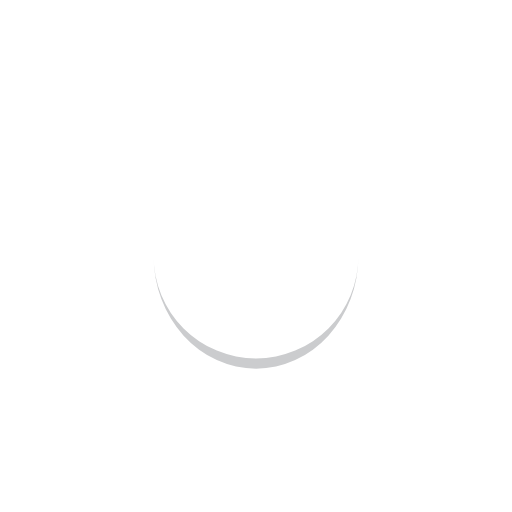
t = 0.00 s
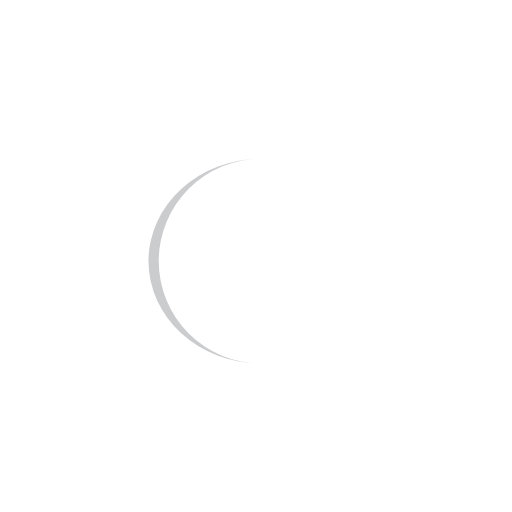
t = 0.25 s
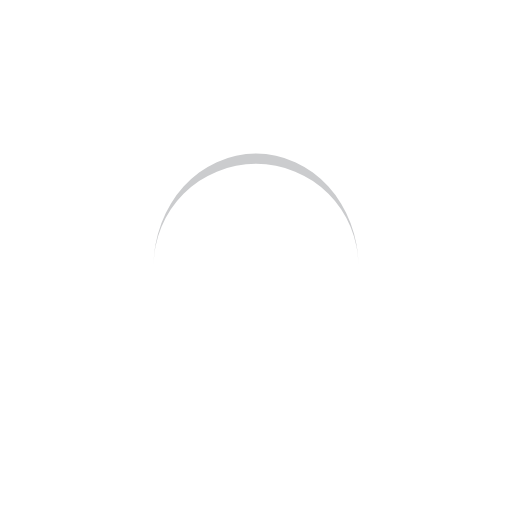
t = 0.50 s
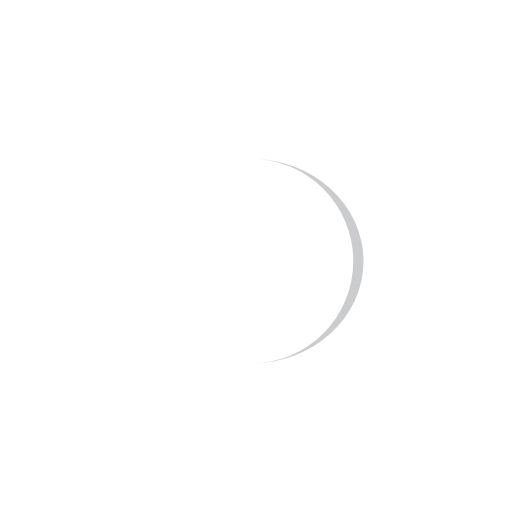
t = 0.75 s

The animated SVG that drew these frames (rendered in a browser with its animation timeline set to each time). Animation: 1 SMIL element (animateTransform=1); one cycle of 1.00 s, repeats indefinitely.

<?xml version="1.0" encoding="utf-8"?>
<svg xmlns="http://www.w3.org/2000/svg" xmlns:xlink="http://www.w3.org/1999/xlink" style="margin: auto; background: none; display: block; shape-rendering: auto;" width="191px" height="191px" viewBox="0 0 100 100" preserveAspectRatio="xMidYMid">
<path d="M30 50A20 20 0 0 0 70 50A20 22 0 0 1 30 50" fill="#cbccce" stroke="none">
  <animateTransform attributeName="transform" type="rotate" dur="1s" repeatCount="indefinite" keyTimes="0;1" values="0 50 51;360 50 51"></animateTransform>
</path>
<!-- [ldio] generated by https://loading.io/ --></svg>
